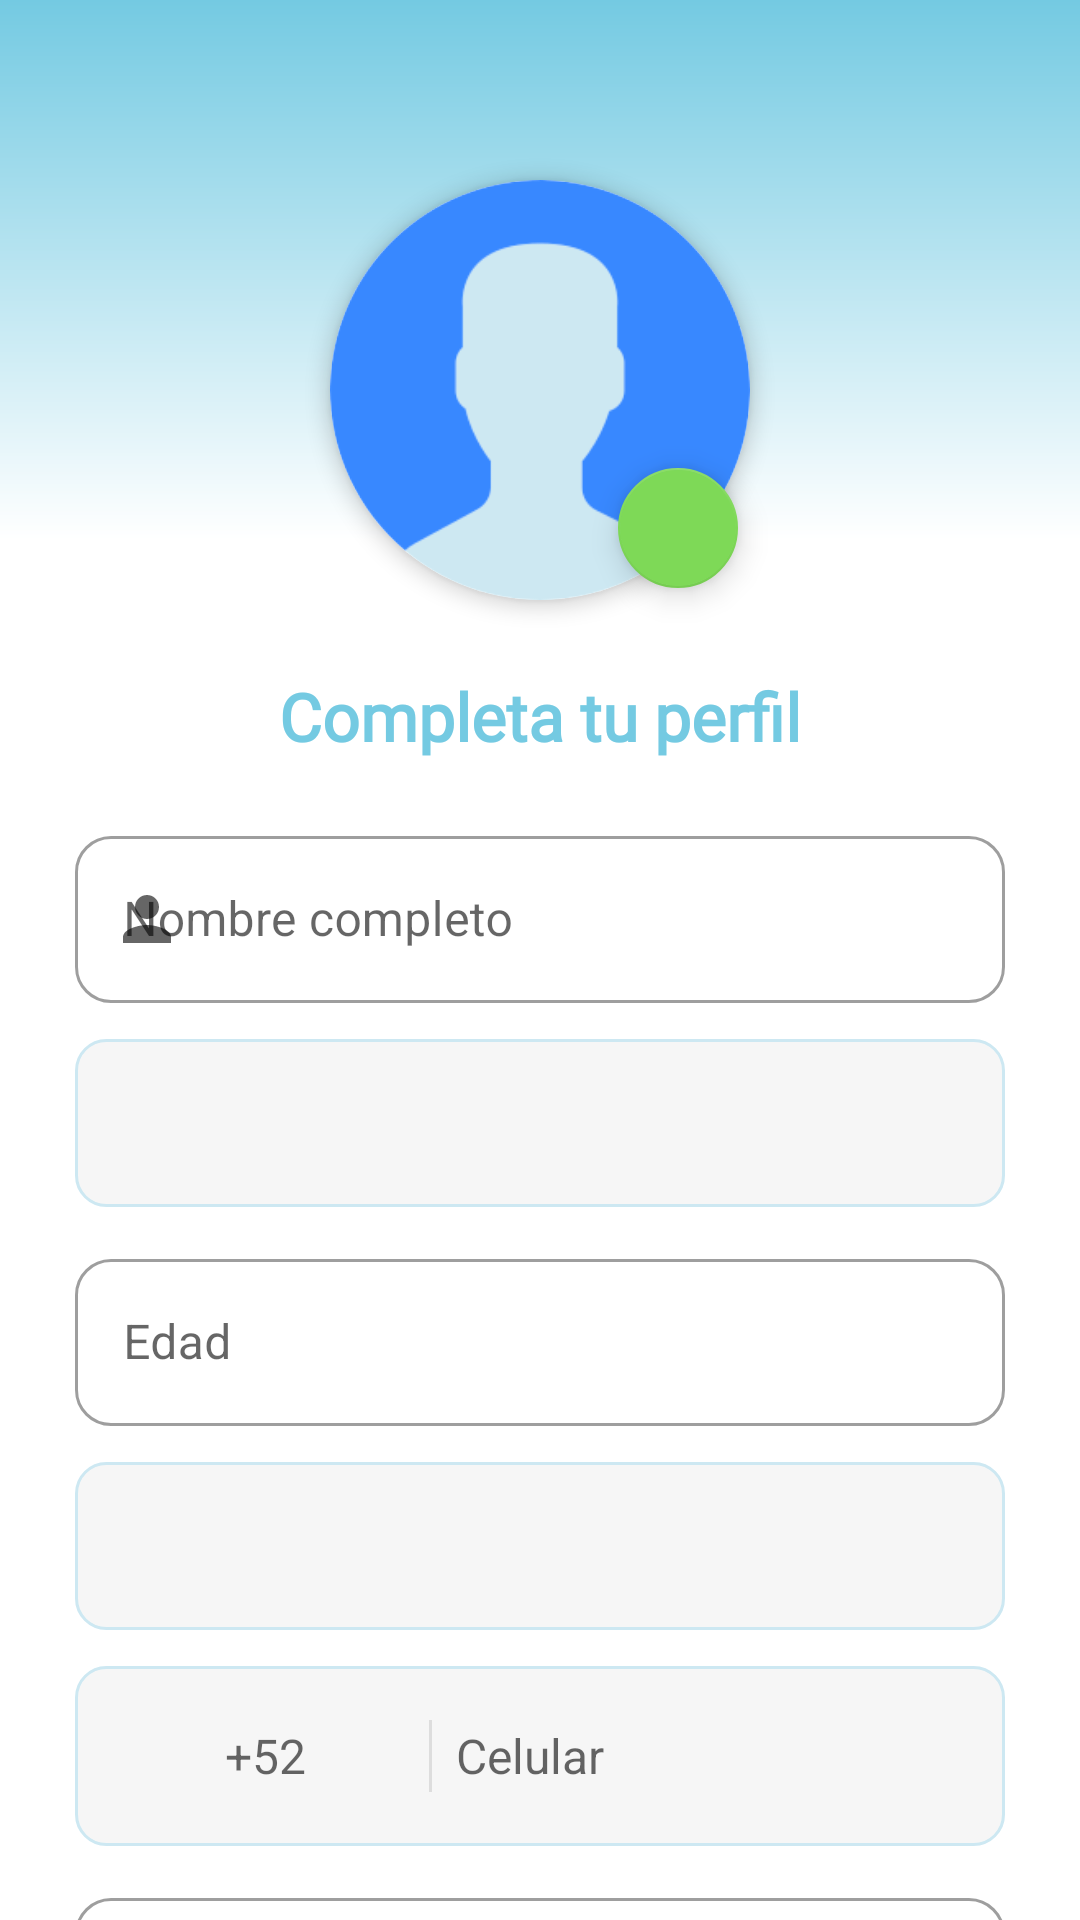

Produce the Android XML layout that renders to this screen, including the resource entries it uses.
<!-- AndroidManifest.xml: application theme AppThemeIgoSafe -->
<!-- res/layout/activity_create_profile.xml -->
<?xml version="1.0" encoding="utf-8"?>
<androidx.constraintlayout.widget.ConstraintLayout
    xmlns:android="http://schemas.android.com/apk/res/android"
    xmlns:app="http://schemas.android.com/apk/res-auto"
    xmlns:tools="http://schemas.android.com/tools"
    android:layout_width="match_parent"
    android:layout_height="match_parent"
    android:background="@color/white">

    <ScrollView
        android:layout_width="match_parent"
        android:layout_height="match_parent"
        android:fillViewport="true"
        android:scrollbars="none">

        <androidx.constraintlayout.widget.ConstraintLayout
            android:layout_width="match_parent"
            android:layout_height="wrap_content"
            android:paddingBottom="40dp">

            <View
                android:id="@+id/headerBackground"
                android:layout_width="match_parent"
                android:layout_height="180dp"
                android:background="@drawable/gradient_soft_blue"
                app:layout_constraintTop_toTopOf="parent" />

            <com.google.android.material.card.MaterialCardView
                android:id="@+id/profileCard"
                android:layout_width="140dp"
                android:layout_height="140dp"
                android:layout_marginTop="60dp"
                app:cardCornerRadius="70dp"
                app:cardElevation="4dp"
                app:strokeWidth="0dp"
                app:layout_constraintEnd_toEndOf="parent"
                app:layout_constraintStart_toStartOf="parent"
                app:layout_constraintTop_toTopOf="parent">

                <ImageView
                    android:id="@+id/photoPerfil"
                    android:layout_width="match_parent"
                    android:layout_height="match_parent"
                    android:scaleType="centerCrop"
                    android:src="@drawable/photo_original_user" />
            </com.google.android.material.card.MaterialCardView>

            <com.google.android.material.floatingactionbutton.FloatingActionButton
                android:id="@+id/iconCamera"
                android:layout_width="wrap_content"
                android:layout_height="wrap_content"
                android:src="@drawable/ic_camera"
                app:backgroundTint="@color/verde"
                app:fabSize="mini"
                app:tint="@color/white"
                app:layout_constraintBottom_toBottomOf="@+id/profileCard"
                app:layout_constraintEnd_toEndOf="@+id/profileCard" />

            <TextView
                android:id="@+id/texttitle"
                android:layout_width="wrap_content"
                android:layout_height="wrap_content"
                android:layout_marginTop="24dp"
                android:fontFamily="@font/quicksand_bold"
                android:text="Completa tu perfil"
                android:textColor="@color/azul3"
                android:textSize="22sp"
                android:textStyle="bold"
                app:layout_constraintEnd_toEndOf="parent"
                app:layout_constraintStart_toStartOf="parent"
                app:layout_constraintTop_toBottomOf="@+id/profileCard" />

            <com.google.android.material.textfield.TextInputLayout
                android:id="@+id/layoutName"
                style="@style/Widget.MaterialComponents.TextInputLayout.OutlinedBox"
                android:layout_width="match_parent"
                android:layout_height="wrap_content"
                android:layout_marginHorizontal="25dp"
                android:layout_marginTop="20dp"
                android:hint="Nombre completo"
                app:startIconDrawable="@drawable/ic_person"
                app:boxCornerRadiusBottomEnd="12dp"
                app:boxCornerRadiusBottomStart="12dp"
                app:boxCornerRadiusTopEnd="12dp"
                app:boxCornerRadiusTopStart="12dp"
                app:layout_constraintTop_toBottomOf="@+id/texttitle">

                <com.google.android.material.textfield.TextInputEditText
                    android:id="@+id/editTxtName"
                    android:layout_width="match_parent"
                    android:layout_height="wrap_content"
                    android:inputType="textPersonName"
                    android:maxLength="50"/>
            </com.google.android.material.textfield.TextInputLayout>

            <Spinner
                android:id="@+id/spinnerGenero"
                android:layout_width="match_parent"
                android:layout_height="56dp"
                android:layout_marginHorizontal="25dp"
                android:layout_marginTop="12dp"
                android:background="@drawable/custom_input_general"
                app:layout_constraintTop_toBottomOf="@+id/layoutName" />

            <com.google.android.material.textfield.TextInputLayout
                android:id="@+id/layoutAge"
                style="@style/Widget.MaterialComponents.TextInputLayout.OutlinedBox"
                android:layout_width="match_parent"
                android:layout_height="wrap_content"
                android:layout_marginHorizontal="25dp"
                android:layout_marginTop="12dp"
                android:hint="Edad"
                app:boxCornerRadiusBottomEnd="12dp"
                app:boxCornerRadiusBottomStart="12dp"
                app:boxCornerRadiusTopEnd="12dp"
                app:boxCornerRadiusTopStart="12dp"
                app:layout_constraintTop_toBottomOf="@+id/spinnerGenero">

                <com.google.android.material.textfield.TextInputEditText
                    android:id="@+id/editTxtEdad"
                    android:layout_width="match_parent"
                    android:layout_height="wrap_content"
                    android:inputType="number"
                    android:maxLength="3"/>
            </com.google.android.material.textfield.TextInputLayout>

            <Spinner
                android:id="@+id/spinnerNacionalidad"
                android:layout_width="match_parent"
                android:layout_height="56dp"
                android:layout_marginHorizontal="25dp"
                android:layout_marginTop="12dp"
                android:background="@drawable/custom_input_general"
                app:layout_constraintTop_toBottomOf="@+id/layoutAge" />

            <LinearLayout
                android:id="@+id/layoutPhoneContainer"
                android:layout_width="match_parent"
                android:layout_height="60dp"
                android:layout_marginHorizontal="25dp"
                android:layout_marginTop="12dp"
                android:background="@drawable/custom_input_general"
                android:gravity="center_vertical"
                android:orientation="horizontal"
                android:paddingStart="12dp"
                android:paddingEnd="12dp"
                app:layout_constraintTop_toBottomOf="@+id/spinnerNacionalidad">

                <ImageView
                    android:id="@+id/imgFlag"
                    android:layout_width="30dp"
                    android:layout_height="20dp"
                    android:scaleType="fitCenter"
                    android:src="@drawable/mx" />

                <EditText
                    android:id="@+id/editCountryCode"
                    android:layout_width="60dp"
                    android:layout_height="wrap_content"
                    android:layout_marginStart="8dp"
                    android:background="@android:color/transparent"
                    android:enabled="false"
                    android:hint="+52"
                    android:inputType="phone"
                    android:maxLength="4"
                    android:textColor="@color/black"
                    android:textSize="16sp" />

                <View
                    android:layout_width="1dp"
                    android:layout_height="24dp"
                    android:layout_marginHorizontal="8dp"
                    android:background="#DDDDDD" />

                <EditText
                    android:id="@+id/editTxtCelular"
                    android:layout_width="match_parent"
                    android:layout_height="wrap_content"
                    android:background="@android:color/transparent"
                    android:hint="Celular"
                    android:inputType="phone"
                    android:textColor="@color/black"
                    android:textSize="16sp"
                    android:maxLength="10"/>
            </LinearLayout>

            <com.google.android.material.textfield.TextInputLayout
                android:id="@+id/layoutEmail"
                style="@style/Widget.MaterialComponents.TextInputLayout.OutlinedBox"
                android:layout_width="match_parent"
                android:layout_height="wrap_content"
                android:layout_marginHorizontal="25dp"
                android:layout_marginTop="12dp"
                android:hint="Correo electrónico"
                app:boxCornerRadiusBottomEnd="12dp"
                app:boxCornerRadiusBottomStart="12dp"
                app:boxCornerRadiusTopEnd="12dp"
                app:boxCornerRadiusTopStart="12dp"
                app:layout_constraintTop_toBottomOf="@+id/layoutPhoneContainer">

                <com.google.android.material.textfield.TextInputEditText
                    android:id="@+id/editTextTextEmailAddress"
                    android:layout_width="match_parent"
                    android:layout_height="wrap_content"
                    android:inputType="textEmailAddress"
                    android:maxLength="35"/>
            </com.google.android.material.textfield.TextInputLayout>

            <CheckBox
                android:id="@+id/cbTerminos"
                android:layout_width="0dp"
                android:layout_height="wrap_content"
                android:layout_marginHorizontal="25dp"
                android:layout_marginTop="16dp"
                android:fontFamily="@font/roboto"
                android:textColor="@color/black"
                android:textSize="14sp"
                app:layout_constraintEnd_toEndOf="parent"
                app:layout_constraintStart_toStartOf="parent"
                app:layout_constraintTop_toBottomOf="@+id/layoutEmail" />

            <com.google.android.material.button.MaterialButton
                android:id="@+id/btnCreateProfile"
                android:layout_width="match_parent"
                android:layout_height="60dp"
                android:layout_marginHorizontal="25dp"
                android:layout_marginTop="32dp"
                android:backgroundTint="@color/verde"
                android:text="Finalizar Registro"
                android:textColor="@color/white"
                android:textSize="16sp"
                android:textStyle="bold"
                app:cornerRadius="30dp"
                app:layout_constraintTop_toBottomOf="@+id/cbTerminos" />

        </androidx.constraintlayout.widget.ConstraintLayout>
    </ScrollView>
</androidx.constraintlayout.widget.ConstraintLayout>
<!-- resources referenced by this layout -->
<resources>
  <color name="azul3">#74cae2</color>
  <color name="black">#FF000000</color>
  <color name="verde">#7ed957</color>
  <color name="white">#FFFFFFFF</color>
  <!-- drawable custom_input_general (drawable) -->
  <?xml version="1.0" encoding="utf-8"?>
  <selector xmlns:android="http://schemas.android.com/apk/res/android">
      <item android:state_enabled="true" android:state_focused="true">
          <shape android:shape="rectangle">
              <solid android:color="@android:color/white"/>
              <corners android:radius="10dp"/>
              <stroke android:color="@color/azul3" android:width="1dp"/>
          </shape>
      </item>
  
      <item android:state_enabled="true">
          <shape android:shape="rectangle">
              <solid android:color="#f6f6f6"/>
              <corners android:radius="10dp"/>
              <stroke android:color="@color/grisAzul" android:width="1dp"/>
          </shape>
      </item>
  </selector>
  <!-- drawable gradient_soft_blue (drawable) -->
  <shape xmlns:android="http://schemas.android.com/apk/res/android">
      <gradient
          android:startColor="@color/azul3"
          android:endColor="#FFFFFF"
          android:angle="270" />
  </shape>
  <!-- drawable ic_person (drawable) -->
  <vector xmlns:android="http://schemas.android.com/apk/res/android" android:height="24dp" android:tint="@color/grisAzul" android:viewportHeight="24" android:viewportWidth="24" android:width="24dp">
        
      <path android:fillColor="@android:color/white" android:pathData="M12,12c2.21,0 4,-1.79 4,-4s-1.79,-4 -4,-4 -4,1.79 -4,4 1.79,4 4,4zM12,14c-2.67,0 -8,1.34 -8,4v2h16v-2c0,-2.66 -5.33,-4 -8,-4z"/>
      
  </vector>
  <!-- drawable photo_original_user: png bitmap (drawable, 8699 bytes) -->
  <style name="AppThemeIgoSafe" parent="Theme.MaterialComponents.Light.NoActionBar">
          <item name="colorPrimary">@color/azul1</item>
          <item name="colorPrimaryDark">@color/azul</item>
          <item name="colorAccent">@color/azul3</item>
          <item name="android:windowContentTransitions">true</item>
      </style>
  <color name="grisAzul">#cde8f2</color>
  <color name="azul1">#3888ff</color>
  <color name="azul">#3888ff</color>
</resources>
